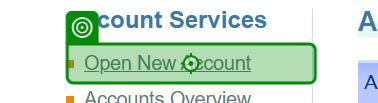
Task: wu_task

Workflow: Account_opening

Step 1 [try]: click on the link in window 'ParaBank | Accounts Overview' (chrome.exe)

Step 2: select "Account_type" in the drop-down 'type' in window 'ParaBank | Open Account' (chrome.exe) (no picture)

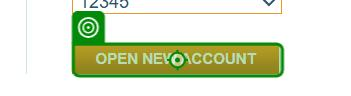
Step 3: click on the text box in window 'ParaBank | Open Account' (chrome.exe)
